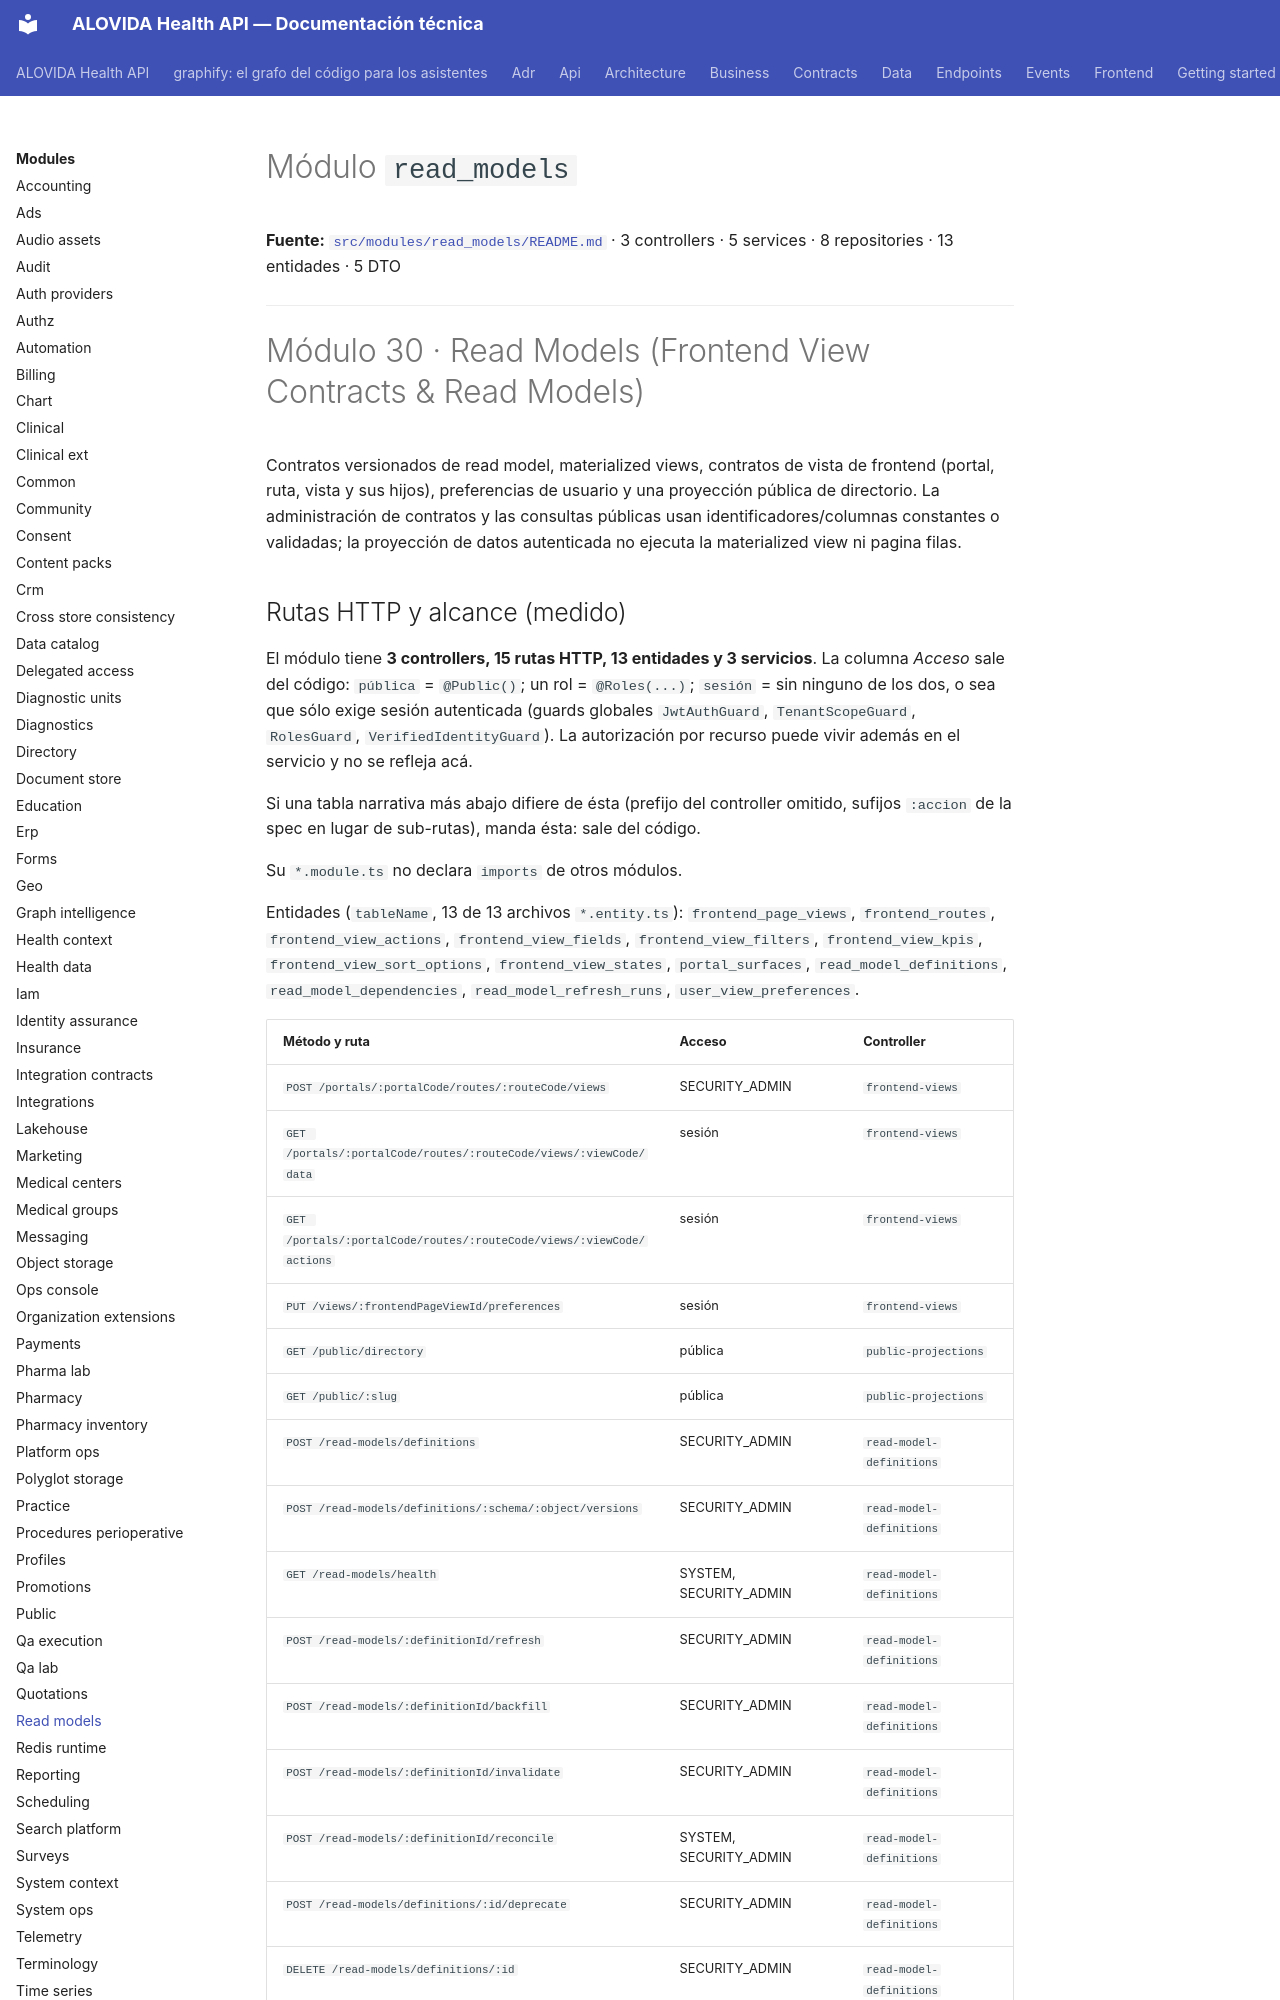

repository: mdavila-2001/mantra-core-health-api · page: modules/read_models/index.html · generator: mkdocs

<!--
  ESPEJO AUTOGENERADO — no editar este archivo directamente.
  Fuente real: src/modules/read_models/README.md
  Regenerar con: yarn docs:modules:sync (tools/docs/sync-module-docs.mjs)
  Este README es el contrato por dominio mantenido junto al código
  (ver README.md de la raíz, tabla "Arquitectura y mapa").
-->

# Módulo `read_models`

**Fuente:** [`src/modules/read_models/README.md`](https://github.com/mdavila-2001/mantra-core-health-api/blob/dev/src/modules/read_models/README.md)
· 3 controllers · 5 services · 8 repositories · 13 entidades · 5 DTO

---

# Módulo 30 · Read Models (Frontend View Contracts & Read Models)

Contratos versionados de read model, materialized views, contratos de vista de
frontend (portal, ruta, vista y sus hijos), preferencias de usuario y una
proyección pública de directorio. La administración de contratos y las consultas
públicas usan identificadores/columnas constantes o validadas; la proyección de
datos autenticada no ejecuta la materialized view ni pagina filas.

## Rutas HTTP y alcance (medido)

<!-- Medido el 2026-10-08 sobre origin/dev (dae4fd68). Repetir con:
  find src/modules/read_models -name '*.controller.ts' | wc -l
  find src/modules/read_models -name '*.controller.ts' -exec grep -hE "^\s*@(Get|Post|Put|Patch|Delete)\(" {} + | wc -l
  find src/modules/read_models -name '*.entity.ts' | wc -l
  find src/modules/read_models -name '*.service.ts' | wc -l
La tabla sale de los decoradores `@Controller`/`@Get`/`@Post`/`@Put`/`@Patch`/`@Delete`, `@Roles` y `@Public`. -->

El módulo tiene **3 controllers, 15 rutas HTTP, 13 entidades y 3 servicios**. La columna _Acceso_ sale del código: `pública` = `@Public()`; un rol = `@Roles(...)`; `sesión` = sin ninguno de los dos, o sea que sólo exige sesión autenticada (guards globales `JwtAuthGuard`, `TenantScopeGuard`, `RolesGuard`, `VerifiedIdentityGuard`). La autorización por recurso puede vivir además en el servicio y no se refleja acá.

Si una tabla narrativa más abajo difiere de ésta (prefijo del controller omitido, sufijos `:accion` de la spec en lugar de sub-rutas), manda ésta: sale del código.

Su `*.module.ts` no declara `imports` de otros módulos.

Entidades (`tableName`, 13 de 13 archivos `*.entity.ts`): `frontend_page_views`, `frontend_routes`, `frontend_view_actions`, `frontend_view_fields`, `frontend_view_filters`, `frontend_view_kpis`, `frontend_view_sort_options`, `frontend_view_states`, `portal_surfaces`, `read_model_definitions`, `read_model_dependencies`, `read_model_refresh_runs`, `user_view_preferences`.

| Método y ruta                                                        | Acceso                 | Controller               |
| -------------------------------------------------------------------- | ---------------------- | ------------------------ |
| `POST /portals/:portalCode/routes/:routeCode/views`                  | SECURITY_ADMIN         | `frontend-views`         |
| `GET /portals/:portalCode/routes/:routeCode/views/:viewCode/data`    | sesión                 | `frontend-views`         |
| `GET /portals/:portalCode/routes/:routeCode/views/:viewCode/actions` | sesión                 | `frontend-views`         |
| `PUT /views/:frontendPageViewId/preferences`                         | sesión                 | `frontend-views`         |
| `GET /public/directory`                                              | pública                | `public-projections`     |
| `GET /public/:slug`                                                  | pública                | `public-projections`     |
| `POST /read-models/definitions`                                      | SECURITY_ADMIN         | `read-model-definitions` |
| `POST /read-models/definitions/:schema/:object/versions`             | SECURITY_ADMIN         | `read-model-definitions` |
| `GET /read-models/health`                                            | SYSTEM, SECURITY_ADMIN | `read-model-definitions` |
| `POST /read-models/:definitionId/refresh`                            | SECURITY_ADMIN         | `read-model-definitions` |
| `POST /read-models/:definitionId/backfill`                           | SECURITY_ADMIN         | `read-model-definitions` |
| `POST /read-models/:definitionId/invalidate`                         | SECURITY_ADMIN         | `read-model-definitions` |
| `POST /read-models/:definitionId/reconcile`                          | SYSTEM, SECURITY_ADMIN | `read-model-definitions` |
| `POST /read-models/definitions/:id/deprecate`                        | SECURITY_ADMIN         | `read-model-definitions` |
| `DELETE /read-models/definitions/:id`                                | SECURITY_ADMIN         | `read-model-definitions` |
